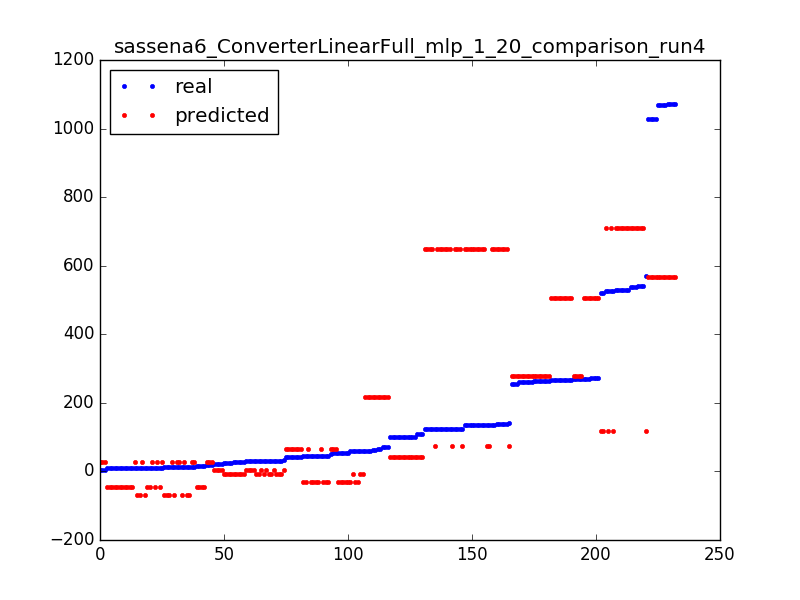

Source data for this figure (header and first rows):
266.0, 504.547724106
256.0, 278.1
59.0, -31.75
139.0, 647.9
125.0, 647.9
59.0, -8.221
27.0, -8.221
29.0, 5.105
135.0, 647.9
70.0, 216.1
45.0, -31.75
266.0, 504.5
261.0, 278.1
256.0, 278.1
537.0, 709.9
125.0, 647.9
10.0, 28.63
14.0, -68.01
1072, 566.6
261.0, 278.1
530.0, 709.9
266.0, 504.5
101.0, 41.37
125.0, 647.9
125.0, 647.9
45.0, -31.75
261.0, 278.1
125.0, 72.75
261.0, 278.1
527.0, 709.9
1072, 566.6
46.0, -31.75
125.0, 647.9
135.0, 647.9
30.0, -8.221
269.0, 278.1
15.0, -44.48
125.0, 647.9
10.0, -68.01
70.0, 216.1
14.0, -68.01
125.0, 647.9
125.0, 647.9
55.0, -31.75
59.0, -31.75
61.0, 216.1
27.0, -8.221
273.0, 504.5
269.0, 278.1
65.0, 216.1
1068, 566.6
31.0, -8.221
10.0, -68.01
41.0, 64.89
109.0, 41.37
541.0, 709.9
266.0, 504.5
264.0, 278.1
19.0, 28.63
70.0, 216.1
135.0, 647.9
... 172 more rows
